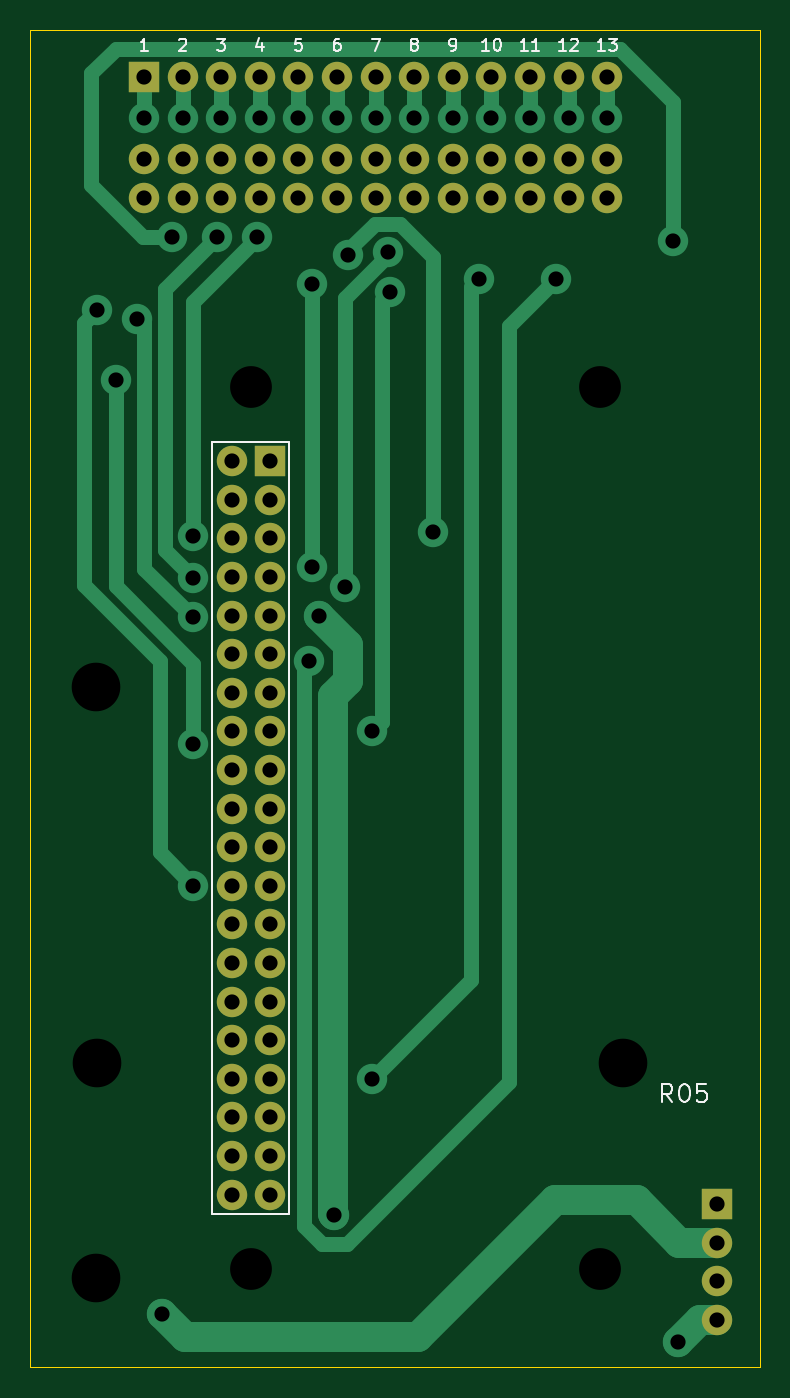
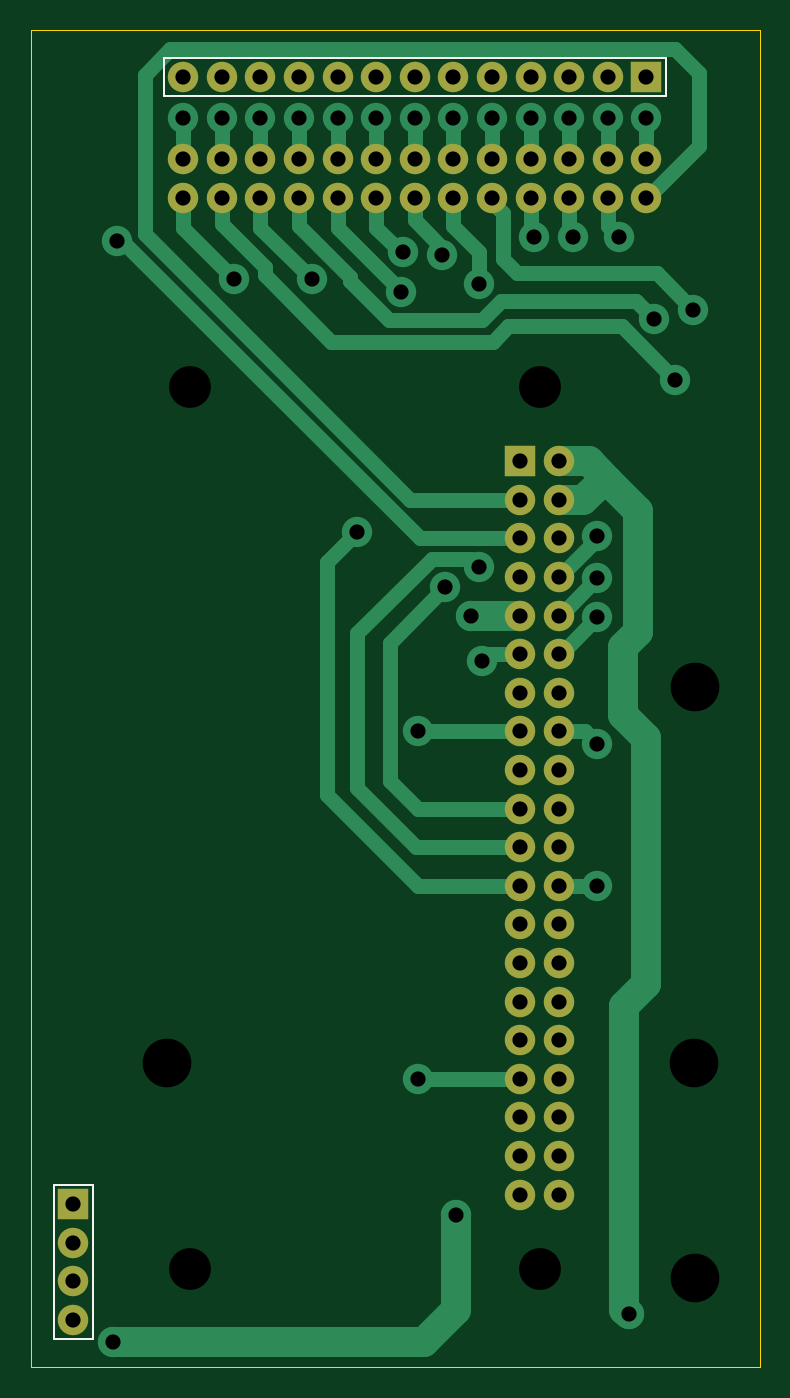
Circuit board: 8 layer files. Board 48.0 x 88.0 mm.
- bottom_copper: Juca_PiZero2_Shield_R05-B_Cu.gbl (14421 bytes)
- bottom_mask: Juca_PiZero2_Shield_R05-B_Mask.gbs (3092 bytes)
- bottom_silk: Juca_PiZero2_Shield_R05-B_Silkscreen.gbo (963 bytes)
- outline: Juca_PiZero2_Shield_R05-Edge_Cuts.gm1 (725 bytes)
- top_copper: Juca_PiZero2_Shield_R05-F_Cu.gtl (12372 bytes)
- top_mask: Juca_PiZero2_Shield_R05-F_Mask.gts (3092 bytes)
- top_silk: Juca_PiZero2_Shield_R05-F_Silkscreen.gto (13052 bytes)
- drill: Juca_PiZero2_Shield_R05.drl (2683 bytes)

=== bottom_copper: Juca_PiZero2_Shield_R05-B_Cu.gbl (14421 bytes, source omitted) ===
=== bottom_mask: Juca_PiZero2_Shield_R05-B_Mask.gbs ===
%TF.GenerationSoftware,KiCad,Pcbnew,9.0.8*%
%TF.CreationDate,2026-11-23T03:29:35-03:00*%
%TF.ProjectId,Juca_PiZero2_Shield_R05,4a756361-5f50-4695-9a65-726f325f5368,R05*%
%TF.SameCoordinates,Original*%
%TF.FileFunction,Soldermask,Bot*%
%TF.FilePolarity,Negative*%
%FSLAX46Y46*%
G04 Gerber Fmt 4.6, Leading zero omitted, Abs format (unit mm)*
G04 Created by KiCad (PCBNEW 9.0.8) date 2026-11-23 03:29:35*
%MOMM*%
%LPD*%
G01*
G04 APERTURE LIST*
%ADD10C,2.000000*%
%ADD11R,2.000000X2.000000*%
G04 APERTURE END LIST*
D10*
%TO.C,JP4*%
X115094400Y-68500000D03*
X115094400Y-71039999D03*
%TD*%
%TO.C,JP9*%
X127794400Y-68500000D03*
X127794400Y-71039999D03*
%TD*%
%TO.C,JP1*%
X107474400Y-68500000D03*
X107474400Y-71039999D03*
%TD*%
%TO.C,JP2*%
X110014400Y-68500000D03*
X110014400Y-71039999D03*
%TD*%
%TO.C,JP6*%
X120174399Y-68500000D03*
X120174399Y-71039999D03*
%TD*%
%TO.C,JP8*%
X125254400Y-68500000D03*
X125254400Y-71039999D03*
%TD*%
%TO.C,JP3*%
X112554400Y-68500000D03*
X112554400Y-71039999D03*
%TD*%
%TO.C,JP7*%
X122714400Y-68500000D03*
X122714400Y-71039999D03*
%TD*%
%TO.C,JP5*%
X117634400Y-68500000D03*
X117634400Y-71039999D03*
%TD*%
%TO.C,JP13*%
X137954400Y-68500000D03*
X137954400Y-71039999D03*
%TD*%
%TO.C,JP12*%
X135414400Y-68500000D03*
X135414400Y-71039999D03*
%TD*%
D11*
%TO.C,JPI1*%
X115770000Y-88370000D03*
D10*
X113230000Y-88370000D03*
X115770000Y-90910000D03*
X113230000Y-90910000D03*
X115770000Y-93450000D03*
X113230000Y-93450000D03*
X115770000Y-95990000D03*
X113230000Y-95990000D03*
X115770000Y-98530000D03*
X113230000Y-98530000D03*
X115770000Y-101070000D03*
X113230000Y-101070000D03*
X115770000Y-103610000D03*
X113230000Y-103610000D03*
X115770000Y-106150000D03*
X113230000Y-106150000D03*
X115770000Y-108690000D03*
X113230000Y-108690000D03*
X115770000Y-111230000D03*
X113230000Y-111230000D03*
X115770000Y-113770000D03*
X113230000Y-113770000D03*
X115770000Y-116310000D03*
X113230000Y-116310000D03*
X115770000Y-118850000D03*
X113230000Y-118850000D03*
X115770000Y-121390000D03*
X113230000Y-121390000D03*
X115770000Y-123930000D03*
X113230000Y-123930000D03*
X115770000Y-126470000D03*
X113230000Y-126470000D03*
X115770000Y-129009999D03*
X113230000Y-129009999D03*
X115770000Y-131550000D03*
X113230000Y-131550000D03*
X115770000Y-134090000D03*
X113230000Y-134090000D03*
X115770000Y-136630000D03*
X113230000Y-136630000D03*
%TD*%
%TO.C,JP11*%
X132874400Y-68500000D03*
X132874400Y-71039999D03*
%TD*%
%TO.C,JP10*%
X130334399Y-68500000D03*
X130334399Y-71039999D03*
%TD*%
D11*
%TO.C,J11*%
X145179400Y-137247700D03*
D10*
X145179400Y-139787700D03*
X145179400Y-142327700D03*
X145179400Y-144867700D03*
%TD*%
D11*
%TO.C,J5*%
X107474400Y-63092700D03*
D10*
X110014400Y-63092700D03*
X112554400Y-63092700D03*
X115094400Y-63092700D03*
X117634400Y-63092700D03*
X120174400Y-63092700D03*
X122714400Y-63092700D03*
X125254400Y-63092700D03*
X127794400Y-63092700D03*
X130334400Y-63092700D03*
X132874400Y-63092700D03*
X135414400Y-63092700D03*
X137954400Y-63092700D03*
%TD*%
M02*

=== bottom_silk: Juca_PiZero2_Shield_R05-B_Silkscreen.gbo ===
%TF.GenerationSoftware,KiCad,Pcbnew,9.0.8*%
%TF.CreationDate,2026-11-23T03:29:35-03:00*%
%TF.ProjectId,Juca_PiZero2_Shield_R05,4a756361-5f50-4695-9a65-726f325f5368,R05*%
%TF.SameCoordinates,Original*%
%TF.FileFunction,Legend,Bot*%
%TF.FilePolarity,Positive*%
%FSLAX46Y46*%
G04 Gerber Fmt 4.6, Leading zero omitted, Abs format (unit mm)*
G04 Created by KiCad (PCBNEW 9.0.8) date 2026-11-23 03:29:35*
%MOMM*%
%LPD*%
G01*
G04 APERTURE LIST*
%ADD10C,0.150000*%
G04 APERTURE END LIST*
D10*
%TO.C,J11*%
X143909400Y-135977700D02*
X146449400Y-135977700D01*
X143909400Y-146137700D02*
X143909400Y-135977700D01*
X146449400Y-135977700D02*
X146449400Y-146137700D01*
X146449400Y-146137700D02*
X143909400Y-146137700D01*
%TO.C,J5*%
X106204400Y-61822700D02*
X139224400Y-61822700D01*
X106204400Y-64362700D02*
X106204400Y-61822700D01*
X139224400Y-61822700D02*
X139224400Y-64362700D01*
X139224400Y-64362700D02*
X106204400Y-64362700D01*
%TD*%
M02*

=== outline: Juca_PiZero2_Shield_R05-Edge_Cuts.gm1 ===
%TF.GenerationSoftware,KiCad,Pcbnew,9.0.8*%
%TF.CreationDate,2026-11-23T03:29:36-03:00*%
%TF.ProjectId,Juca_PiZero2_Shield_R05,4a756361-5f50-4695-9a65-726f325f5368,R05*%
%TF.SameCoordinates,Original*%
%TF.FileFunction,Profile,NP*%
%FSLAX46Y46*%
G04 Gerber Fmt 4.6, Leading zero omitted, Abs format (unit mm)*
G04 Created by KiCad (PCBNEW 9.0.8) date 2026-11-23 03:29:36*
%MOMM*%
%LPD*%
G01*
G04 APERTURE LIST*
%TA.AperFunction,Profile*%
%ADD10C,0.050000*%
%TD*%
G04 APERTURE END LIST*
D10*
X100000000Y-60000000D02*
X148000000Y-60000000D01*
X100000000Y-148000000D02*
X100000000Y-60000000D01*
X148000000Y-60000000D02*
X148000000Y-148000000D01*
X148000000Y-148000000D02*
X100000000Y-148000000D01*
M02*

=== top_copper: Juca_PiZero2_Shield_R05-F_Cu.gtl (12372 bytes, source omitted) ===
=== top_mask: Juca_PiZero2_Shield_R05-F_Mask.gts ===
%TF.GenerationSoftware,KiCad,Pcbnew,9.0.8*%
%TF.CreationDate,2026-11-23T03:29:35-03:00*%
%TF.ProjectId,Juca_PiZero2_Shield_R05,4a756361-5f50-4695-9a65-726f325f5368,R05*%
%TF.SameCoordinates,Original*%
%TF.FileFunction,Soldermask,Top*%
%TF.FilePolarity,Negative*%
%FSLAX46Y46*%
G04 Gerber Fmt 4.6, Leading zero omitted, Abs format (unit mm)*
G04 Created by KiCad (PCBNEW 9.0.8) date 2026-11-23 03:29:35*
%MOMM*%
%LPD*%
G01*
G04 APERTURE LIST*
%ADD10C,2.000000*%
%ADD11R,2.000000X2.000000*%
G04 APERTURE END LIST*
D10*
%TO.C,JP4*%
X115094400Y-68500000D03*
X115094400Y-71039999D03*
%TD*%
%TO.C,JP9*%
X127794400Y-68500000D03*
X127794400Y-71039999D03*
%TD*%
%TO.C,JP1*%
X107474400Y-68500000D03*
X107474400Y-71039999D03*
%TD*%
%TO.C,JP2*%
X110014400Y-68500000D03*
X110014400Y-71039999D03*
%TD*%
%TO.C,JP6*%
X120174399Y-68500000D03*
X120174399Y-71039999D03*
%TD*%
%TO.C,JP8*%
X125254400Y-68500000D03*
X125254400Y-71039999D03*
%TD*%
%TO.C,JP3*%
X112554400Y-68500000D03*
X112554400Y-71039999D03*
%TD*%
%TO.C,JP7*%
X122714400Y-68500000D03*
X122714400Y-71039999D03*
%TD*%
%TO.C,JP5*%
X117634400Y-68500000D03*
X117634400Y-71039999D03*
%TD*%
%TO.C,JP13*%
X137954400Y-68500000D03*
X137954400Y-71039999D03*
%TD*%
%TO.C,JP12*%
X135414400Y-68500000D03*
X135414400Y-71039999D03*
%TD*%
D11*
%TO.C,JPI1*%
X115770000Y-88370000D03*
D10*
X113230000Y-88370000D03*
X115770000Y-90910000D03*
X113230000Y-90910000D03*
X115770000Y-93450000D03*
X113230000Y-93450000D03*
X115770000Y-95990000D03*
X113230000Y-95990000D03*
X115770000Y-98530000D03*
X113230000Y-98530000D03*
X115770000Y-101070000D03*
X113230000Y-101070000D03*
X115770000Y-103610000D03*
X113230000Y-103610000D03*
X115770000Y-106150000D03*
X113230000Y-106150000D03*
X115770000Y-108690000D03*
X113230000Y-108690000D03*
X115770000Y-111230000D03*
X113230000Y-111230000D03*
X115770000Y-113770000D03*
X113230000Y-113770000D03*
X115770000Y-116310000D03*
X113230000Y-116310000D03*
X115770000Y-118850000D03*
X113230000Y-118850000D03*
X115770000Y-121390000D03*
X113230000Y-121390000D03*
X115770000Y-123930000D03*
X113230000Y-123930000D03*
X115770000Y-126470000D03*
X113230000Y-126470000D03*
X115770000Y-129009999D03*
X113230000Y-129009999D03*
X115770000Y-131550000D03*
X113230000Y-131550000D03*
X115770000Y-134090000D03*
X113230000Y-134090000D03*
X115770000Y-136630000D03*
X113230000Y-136630000D03*
%TD*%
%TO.C,JP11*%
X132874400Y-68500000D03*
X132874400Y-71039999D03*
%TD*%
%TO.C,JP10*%
X130334399Y-68500000D03*
X130334399Y-71039999D03*
%TD*%
D11*
%TO.C,J11*%
X145179400Y-137247700D03*
D10*
X145179400Y-139787700D03*
X145179400Y-142327700D03*
X145179400Y-144867700D03*
%TD*%
D11*
%TO.C,J5*%
X107474400Y-63092700D03*
D10*
X110014400Y-63092700D03*
X112554400Y-63092700D03*
X115094400Y-63092700D03*
X117634400Y-63092700D03*
X120174400Y-63092700D03*
X122714400Y-63092700D03*
X125254400Y-63092700D03*
X127794400Y-63092700D03*
X130334400Y-63092700D03*
X132874400Y-63092700D03*
X135414400Y-63092700D03*
X137954400Y-63092700D03*
%TD*%
M02*

=== top_silk: Juca_PiZero2_Shield_R05-F_Silkscreen.gto (13052 bytes, source omitted) ===
=== drill: Juca_PiZero2_Shield_R05.drl ===
M48
; DRILL file {KiCad 9.0.8} date 2026-11-23T03:29:36-0300
; FORMAT={-:-/ absolute / metric / decimal}
; #@! TF.CreationDate,2026-11-23T03:29:36-03:00
; #@! TF.GenerationSoftware,Kicad,Pcbnew,9.0.8
; #@! TF.FileFunction,MixedPlating,1,2
FMAT,2
METRIC
; #@! TA.AperFunction,Plated,PTH,ViaDrill
T1C1.000
; #@! TA.AperFunction,Plated,PTH,ComponentDrill
T2C1.000
; #@! TA.AperFunction,NonPlated,NPTH,ComponentDrill
T3C2.750
; #@! TA.AperFunction,NonPlated,NPTH,ComponentDrill
T4C3.200
%
G90
G05
T1
X104.4Y-78.4
X105.6Y-83.0
X107.0Y-79.0
X107.474Y-65.8
X108.65Y-144.5
X109.3Y-73.6
X110.014Y-65.8
X110.7Y-93.3
X110.7Y-96.05
X110.7Y-98.65
X110.7Y-107.0
X110.7Y-116.31
X112.3Y-73.6
X112.554Y-65.8
X114.9Y-73.6
X115.094Y-65.8
X117.634Y-65.8
X118.3Y-101.5
X118.5Y-76.7
X118.5Y-95.3
X119.0Y-98.53
X120.0Y-138.0
X120.174Y-65.8
X120.7Y-96.65
X120.9Y-74.8
X122.5Y-106.15
X122.5Y-129.01
X122.714Y-65.8
X123.5Y-74.6
X123.65Y-77.25
X125.254Y-65.8
X126.5Y-93.0
X127.794Y-65.8
X129.5Y-76.374
X130.334Y-65.8
X132.874Y-65.8
X134.6Y-76.4
X135.414Y-65.8
X137.954Y-65.8
X142.3Y-73.9
X142.6Y-146.3
T2
X107.474Y-63.093
X107.474Y-68.5
X107.474Y-71.04
X110.014Y-63.093
X110.014Y-68.5
X110.014Y-71.04
X112.554Y-63.093
X112.554Y-68.5
X112.554Y-71.04
X113.23Y-88.37
X113.23Y-90.91
X113.23Y-93.45
X113.23Y-95.99
X113.23Y-98.53
X113.23Y-101.07
X113.23Y-103.61
X113.23Y-106.15
X113.23Y-108.69
X113.23Y-111.23
X113.23Y-113.77
X113.23Y-116.31
X113.23Y-118.85
X113.23Y-121.39
X113.23Y-123.93
X113.23Y-126.47
X113.23Y-129.01
X113.23Y-131.55
X113.23Y-134.09
X113.23Y-136.63
X115.094Y-63.093
X115.094Y-68.5
X115.094Y-71.04
X115.77Y-88.37
X115.77Y-90.91
X115.77Y-93.45
X115.77Y-95.99
X115.77Y-98.53
X115.77Y-101.07
X115.77Y-103.61
X115.77Y-106.15
X115.77Y-108.69
X115.77Y-111.23
X115.77Y-113.77
X115.77Y-116.31
X115.77Y-118.85
X115.77Y-121.39
X115.77Y-123.93
X115.77Y-126.47
X115.77Y-129.01
X115.77Y-131.55
X115.77Y-134.09
X115.77Y-136.63
X117.634Y-63.093
X117.634Y-68.5
X117.634Y-71.04
X120.174Y-68.5
X120.174Y-71.04
X120.174Y-63.093
X122.714Y-63.093
X122.714Y-68.5
X122.714Y-71.04
X125.254Y-63.093
X125.254Y-68.5
X125.254Y-71.04
X127.794Y-63.093
X127.794Y-68.5
X127.794Y-71.04
X130.334Y-68.5
X130.334Y-71.04
X130.334Y-63.093
X132.874Y-63.093
X132.874Y-68.5
X132.874Y-71.04
X135.414Y-63.093
X135.414Y-68.5
X135.414Y-71.04
X137.954Y-63.093
X137.954Y-68.5
X137.954Y-71.04
X145.179Y-137.248
X145.179Y-139.788
X145.179Y-142.328
X145.179Y-144.868
T3
X114.5Y-83.5
X114.5Y-141.5
X137.5Y-83.5
X137.5Y-141.5
T4
X104.3Y-103.21
X104.3Y-142.14
X104.35Y-128.0
X139.0Y-128.0
M30
